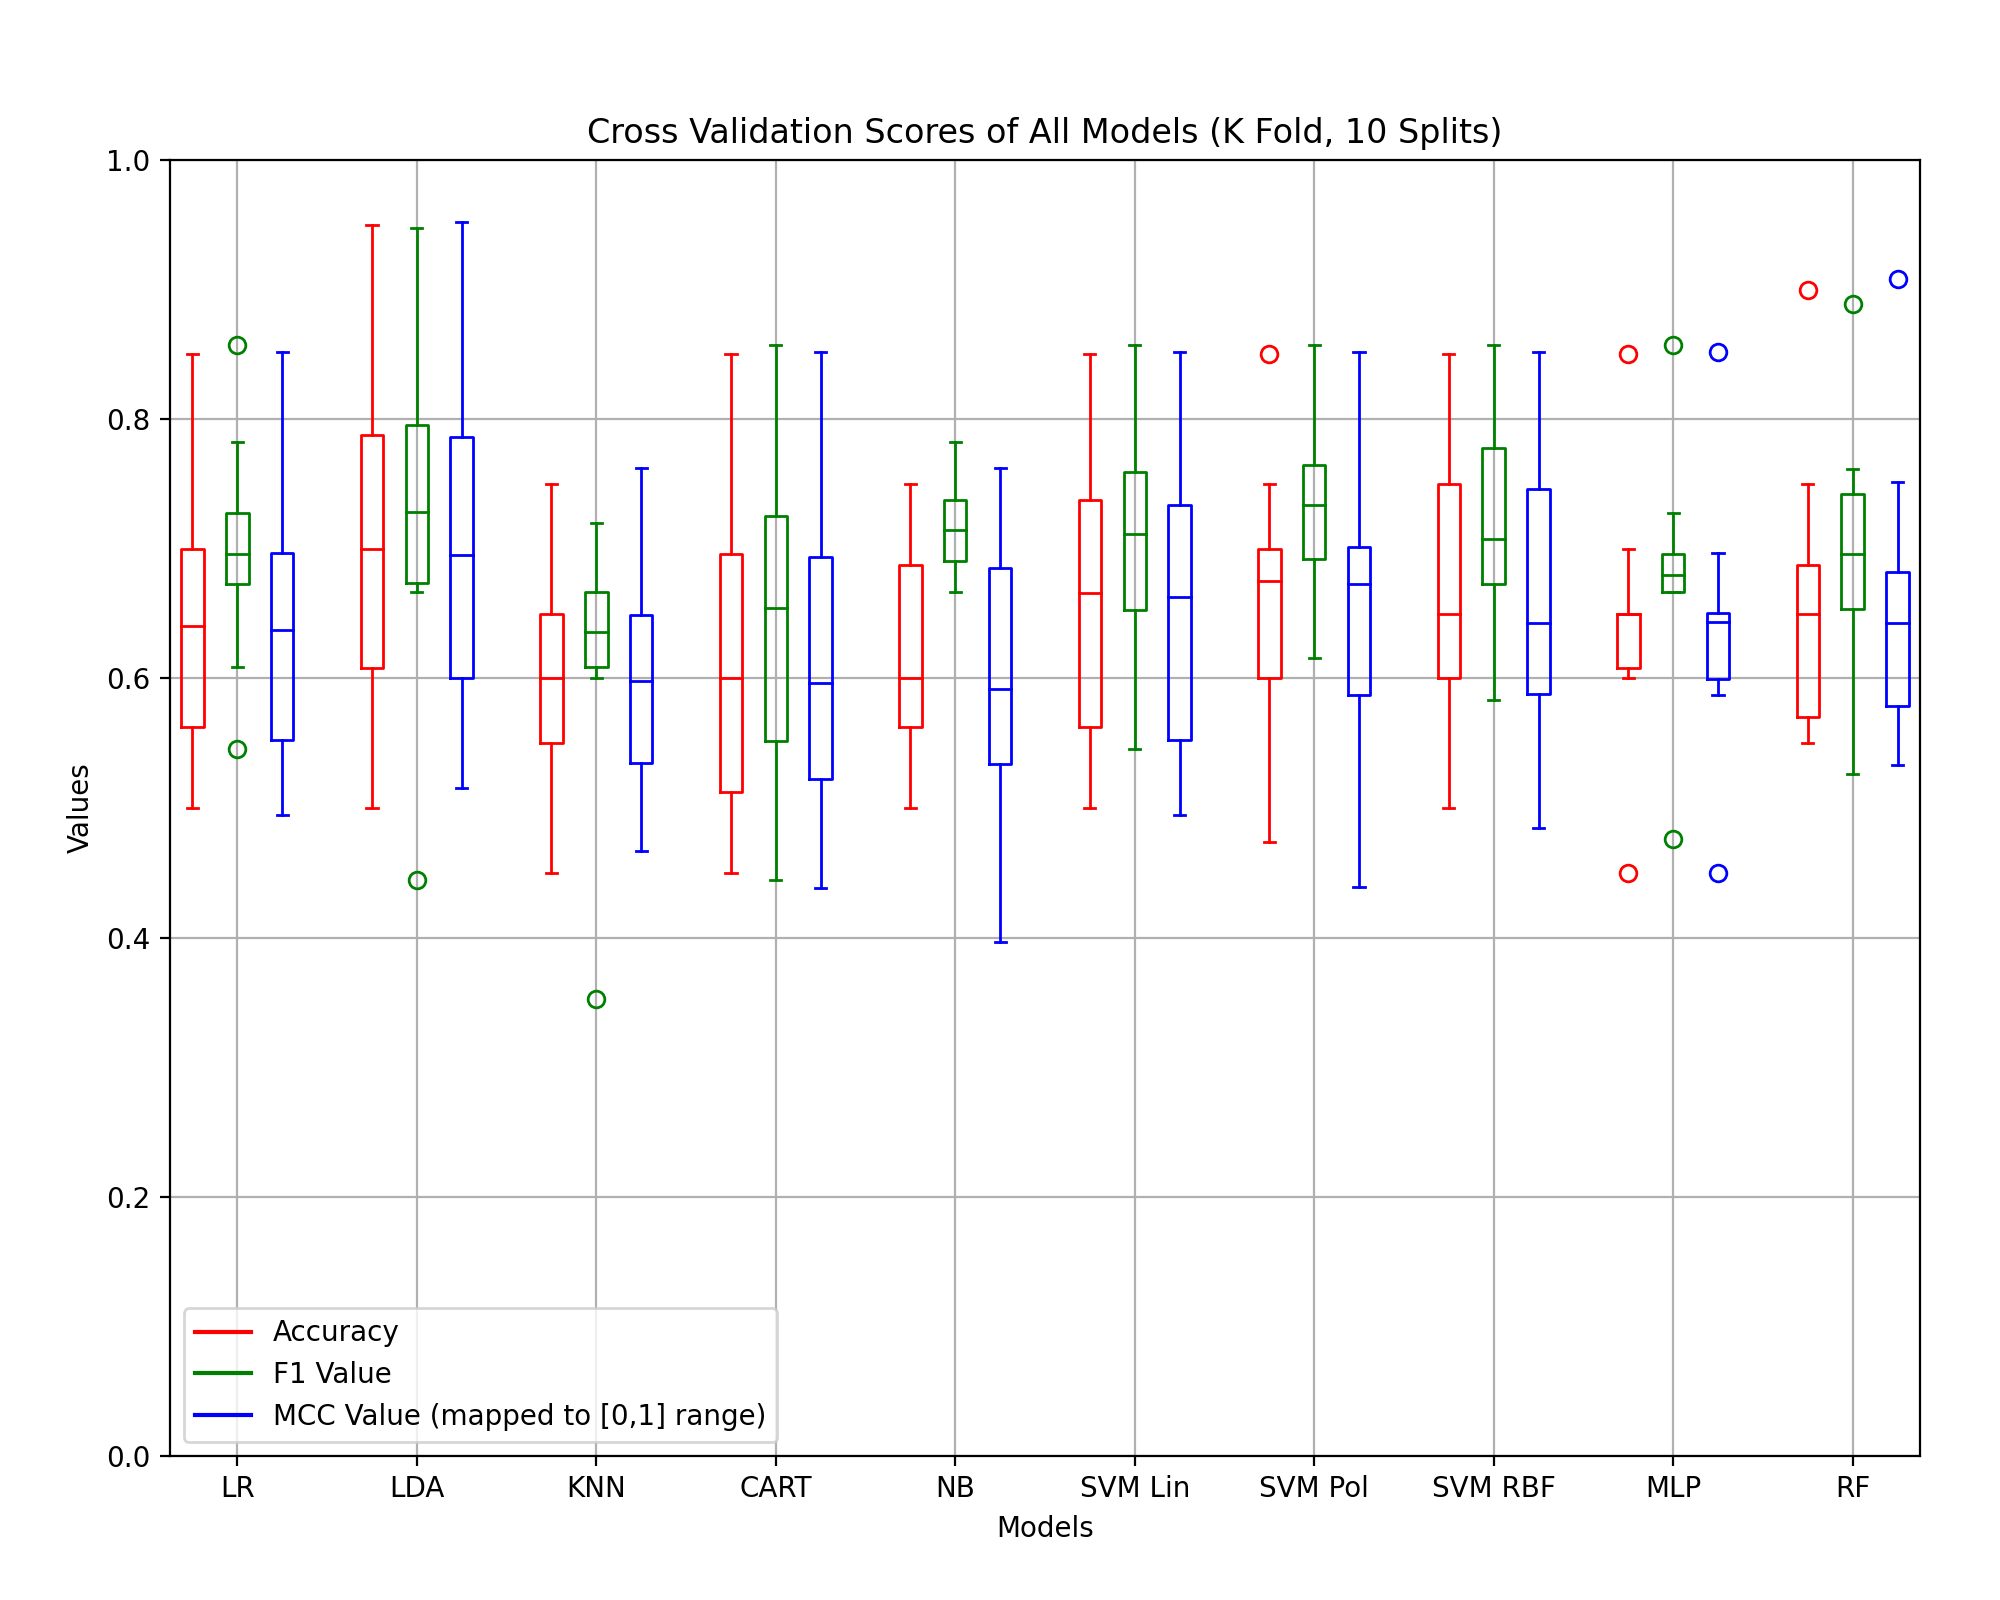

Source data for this figure (header and first rows):
LR, 0.648157894736842, 0.1001525844209972, 0.6998725911769389, 0.0815072919859287, 0.2829849685847673, 0.2092957420790007
LDA, 0.6982, 0.1293, 0.7279, 0.1247, 0.3922, 0.2639
KNN, 0.5976, 0.07929, 0.6201, 0.09708, 0.1948, 0.164
CART, 0.6134, 0.1174, 0.6423, 0.118, 0.2224, 0.2365
NB, 0.6226, 0.08385, 0.7177, 0.03964, 0.2096, 0.2158
SVM Lin, 0.6582, 0.1047, 0.7061, 0.08609, 0.3057, 0.2175
SVM Pol, 0.6574, 0.1015, 0.7311, 0.06565, 0.2976, 0.2246
SVM RBF, 0.6626, 0.1055, 0.7182, 0.07593, 0.3112, 0.2218
MLP, 0.6432, 0.09347, 0.6811, 0.08746, 0.2786, 0.1897
RF, 0.6582, 0.1023, 0.6983, 0.09195, 0.3102, 0.2122
